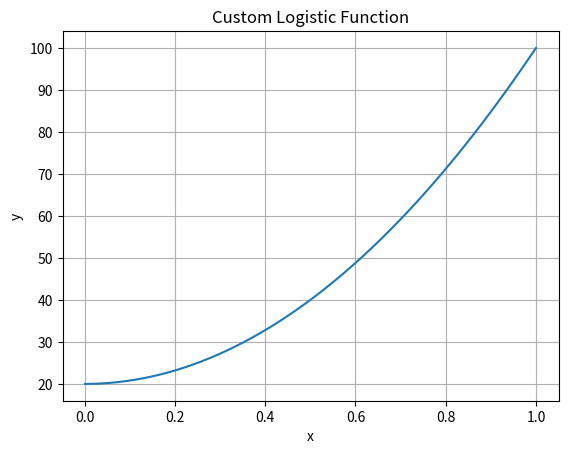

Python code for this plot:
import numpy as np
import math
import matplotlib.pyplot as plt
import random


def custom_logistic(x, minimum, maximum, mean):
    m_inter = (mean - minimum) / (maximum - minimum)

    return x ** math.log(m_inter, 0.5) * (maximum - minimum) + minimum


minimum = 20
maximum = 100
mean = 40

mnx: float = (mean - minimum) / (maximum - minimum)

x_values = np.linspace(0.001, 1, 1000)
y_values = custom_logistic(x_values, minimum, maximum, mean)

print(
    sum(
        custom_logistic(random.uniform(0.0, 1.0), minimum, maximum, mean)
        for _ in range(100000)
    )
    / 100000
)

plt.plot(x_values, y_values)
plt.xlabel("x")
plt.ylabel("y")
plt.title("Custom Logistic Function")
plt.grid(True)
plt.show()
